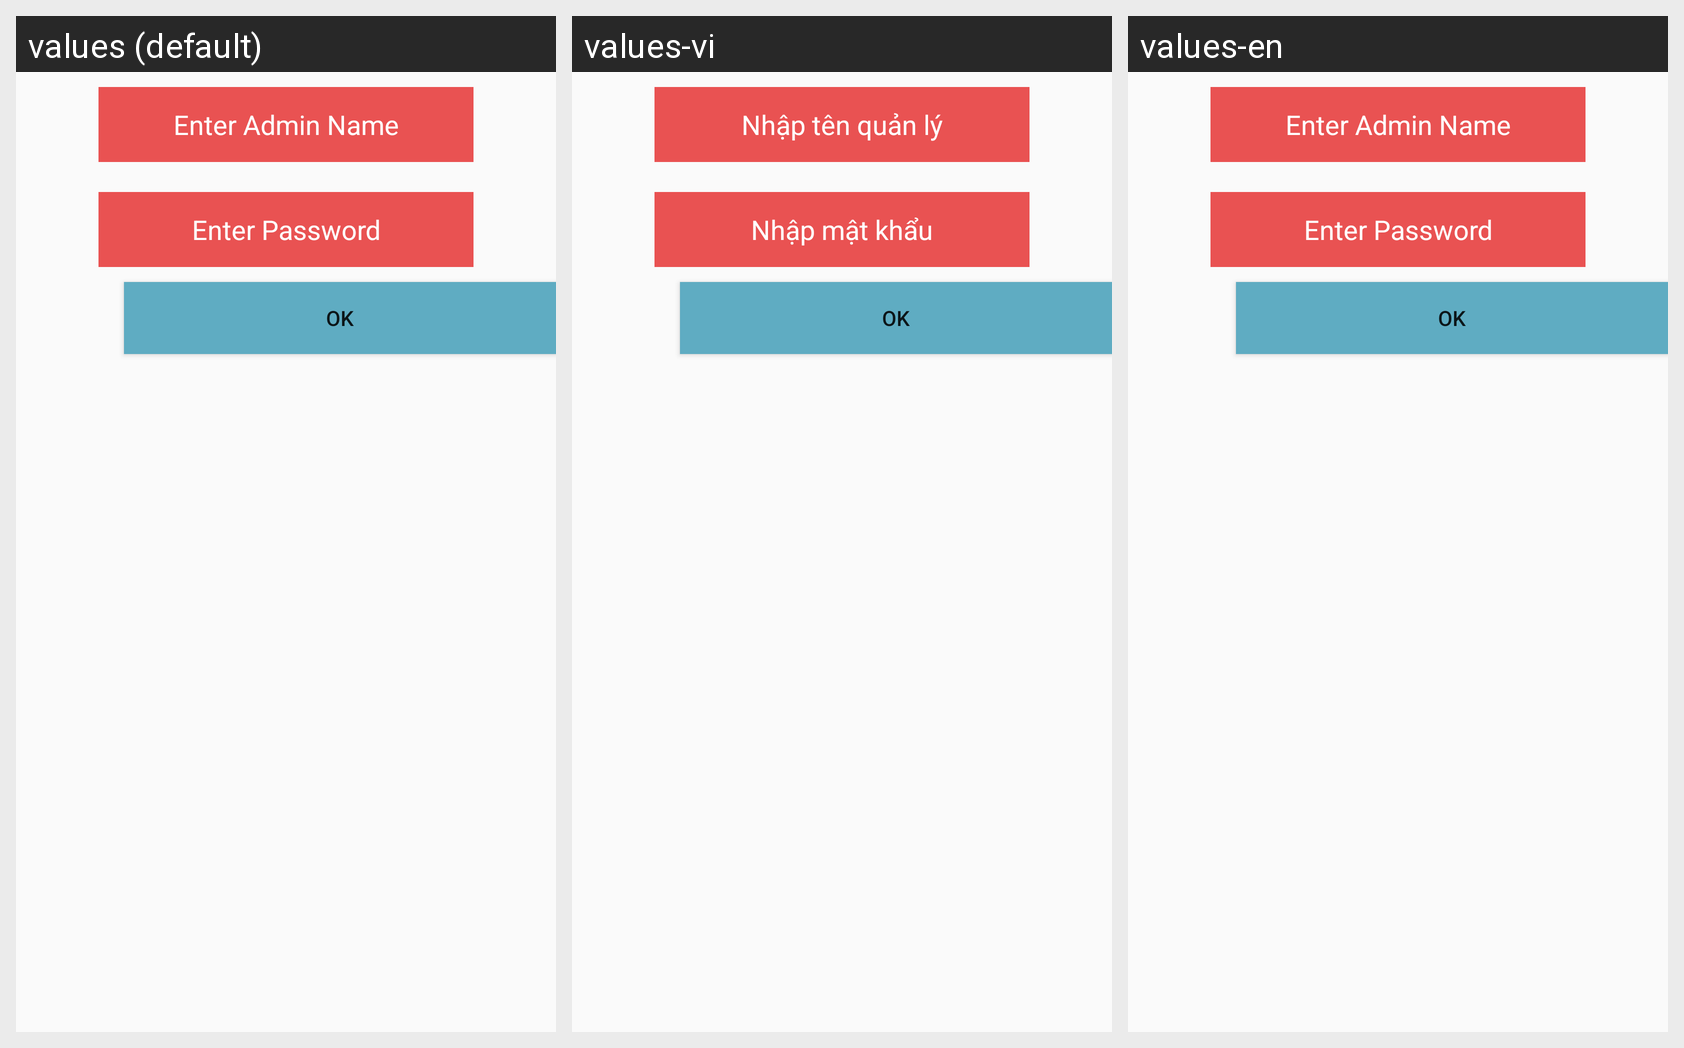

The same Android screen rendered under several of its app's locales, left to right. List the strings drawn on it with the default value and each locale's translation.
Android screen res/layout/dfragment_admin.xml rendered under 3 locales, left to right: values (default), values-vi, values-en. Device: Nexus 5 (rendered at 1080×1920; each locale shown at half size, 540×960, under a caption strip naming it); theme AppTheme.
Strings drawn on this screen, with the default value and each locale's value (text and hints the layout hard-codes, and strings that could not be matched under every locale, appear in the picture but are not listed):

EnterAdminName
  values: Enter Admin Name
  values-vi: Nhập tên quản lý
  values-en: Enter Admin Name

EnterPassword
  values: Enter Password
  values-vi: Nhập mật khẩu
  values-en: Enter Password

Ok
  values: OK
  values-vi: OK
  values-en: OK
